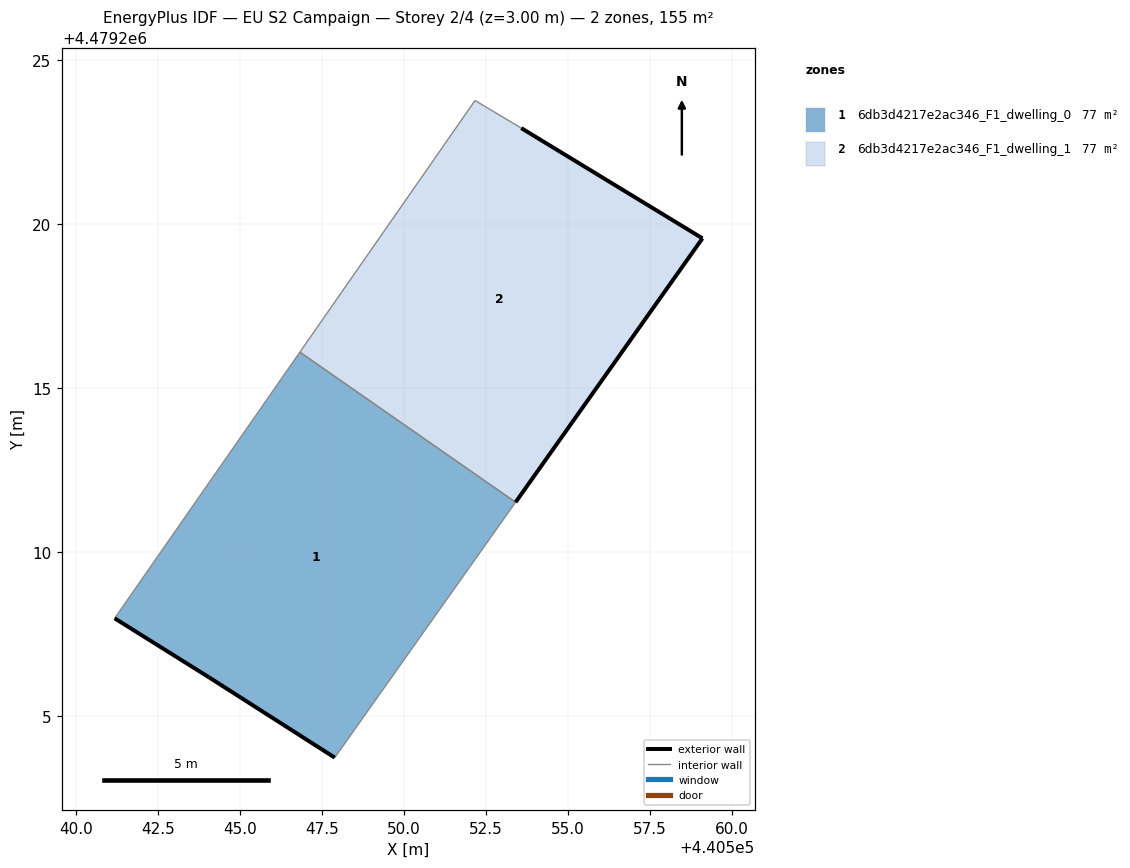
=== STOREY PLAN SPEC (per zone: floor XY polygon, exterior-wall plan segments, windows/doors) ===
zone 1: 6db3d4217e2ac346_F1_dwelling_0  (77.5 m²)
  floor: (440547.90, 4479203.73) (440553.41, 4479211.52) (440546.83, 4479216.10) (440541.18, 4479207.98) (440544.06, 4479206.18)
  exterior wall: (440547.90, 4479203.73) – (440544.06, 4479206.18)  [4.6 m]
  exterior wall: (440544.06, 4479206.18) – (440541.18, 4479207.98)  [3.4 m]
  interior walls: 3
zone 2: 6db3d4217e2ac346_F1_dwelling_1  (77.5 m²)
  floor: (440553.41, 4479211.52) (440559.11, 4479219.57) (440553.59, 4479222.93) (440552.18, 4479223.78) (440546.83, 4479216.10)
  exterior wall: (440553.59, 4479222.93) – (440559.11, 4479219.57)  [6.5 m]
  exterior wall: (440559.11, 4479219.57) – (440553.41, 4479211.52)  [9.9 m]
  interior walls: 3

=== DERIVED (storey summary) ===
Building: EU S2 Campaign
Storey: 2 of 4  (floor level z = 3.00 m)
Storey gross floor area: 154.9 m²
Zones on this storey: 2
  - 6db3d4217e2ac346_F1_dwelling_0: floor 77.5 m²; exterior wall 7.9 m (23.8 m²); WWR 0.0%
  - 6db3d4217e2ac346_F1_dwelling_1: floor 77.5 m²; exterior wall 16.3 m (49.0 m²); WWR 0.0%
Zone adjacency (shared interzone walls):
  - 6db3d4217e2ac346_F1_dwelling_0 ↔ 6db3d4217e2ac346_F1_dwelling_1